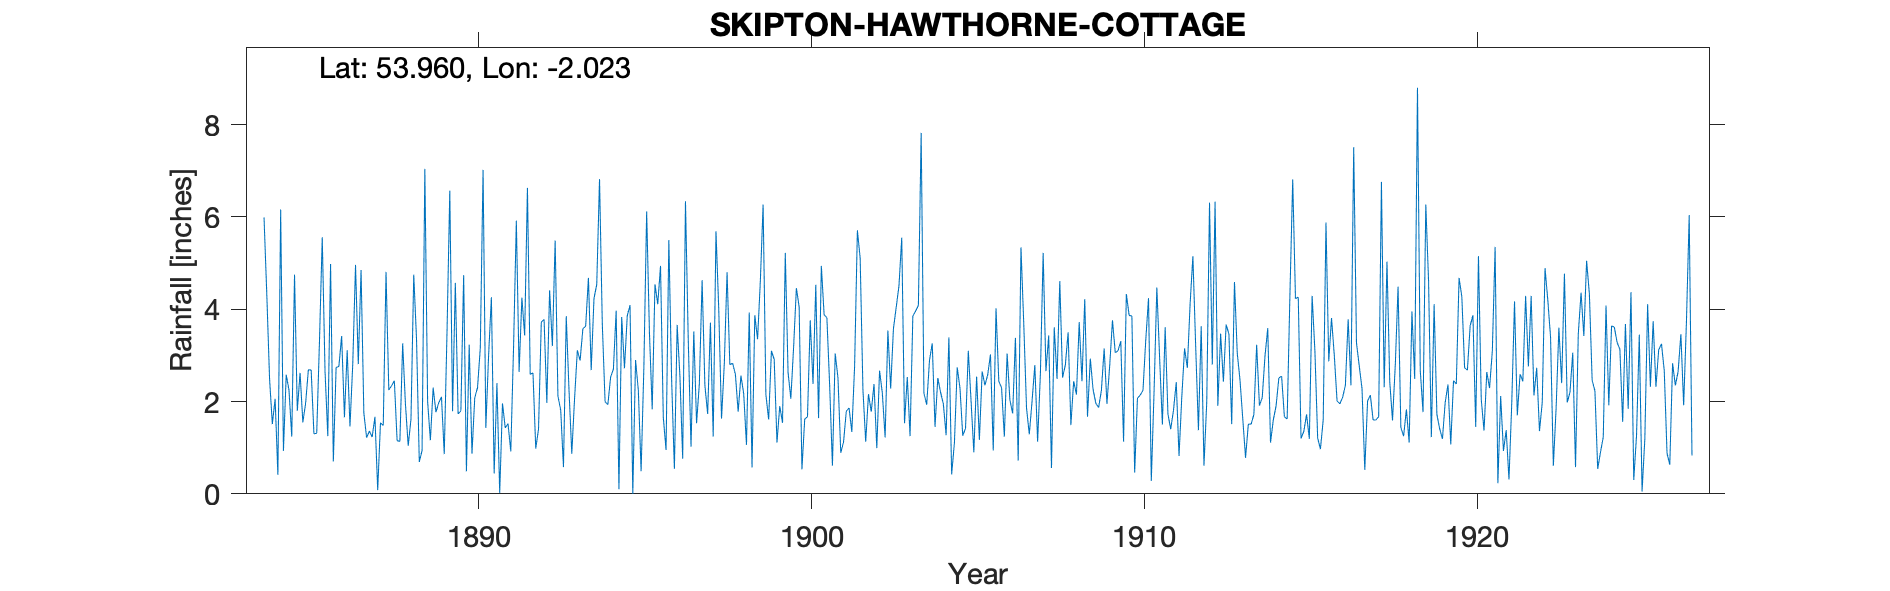

Values plotted in this chart, from the file beside it:
SKIPTON HAWTHORNE COTTAGE, , , , , , , , , , , , , , , , , , , , , , , 
Grid ref, SD986516, Long, -2.023, Lat, 53.96, Elevation, 380, ft, , , , , , , , , , , , , , , 
Station no, RR1308, , , , , , , , , , , , , , , , , , , , , , 
, 1880, 1881, 1882, 1883, 1884, 1885, 1886, 1887, 1888, 1889, 1890, 1891, 1892, 1893, 1894, 1895, 1896, 1897, 1898, 1899, 1900, 1901, 1902
January, , , , , 5.99, 1.8, 4.98, 1.75, 1.15, 1.16, 4.74, 2.4, 2.59, 0.58, 4.54, 4.09, 1.66, 1.53, 2.8, 6.27, 4.46, 2.35, 2.26
February, , , , , 4.32, 2.62, 0.7, 1.22, 1.14, 2.3, 0.49, 0.02, 2.62, 3.85, 6.82, 0, 0.95, 2.38, 2.83, 2.15, 4.05, 0.61, 1.13
March, , , , , 2.49, 1.55, 2.74, 1.36, 3.26, 1.77, 3.23, 1.96, 0.98, 2.24, 3.69, 2.9, 5.5, 4.63, 2.59, 1.61, 0.53, 3.04, 2.16
April, , , , , 1.51, 1.96, 2.76, 1.23, 1.95, 1.97, 0.87, 1.43, 1.4, 0.87, 2, 2.24, 2.49, 2.35, 1.78, 3.1, 1.62, 2.51, 1.78
May, , , , , 2.06, 2.69, 3.42, 1.67, 1.04, 2.1, 2.08, 1.52, 3.72, 2.06, 1.93, 0.49, 0.54, 1.73, 2.56, 2.91, 1.67, 0.89, 2.38
June, , , , , 0.41, 2.68, 1.66, 0.08, 1.62, 0.86, 2.3, 0.92, 3.78, 3.11, 2.53, 2.76, 3.66, 3.71, 2.17, 1.11, 3.76, 1.12, 0.99
July, , , , , 6.16, 1.3, 3.11, 1.54, 4.75, 3.51, 3.16, 3.19, 1.97, 2.89, 2.7, 6.12, 2.54, 1.24, 1.06, 1.9, 2.38, 1.79, 2.67
August, , , , , 0.93, 1.31, 1.46, 1.48, 3.35, 6.57, 7.02, 5.92, 4.41, 3.58, 3.97, 3.5, 0.76, 5.69, 3.93, 1.54, 4.53, 1.86, 2.18
September, , , , , 2.58, 3.31, 2.81, 4.81, 0.69, 1.79, 1.43, 2.64, 3.2, 3.63, 0.1, 1.83, 6.34, 4, 0.57, 5.22, 1.64, 1.34, 1.22
October, , , , , 2.25, 5.56, 4.96, 2.25, 0.94, 4.57, 3.01, 4.25, 5.49, 4.68, 3.83, 4.54, 3.34, 1.63, 3.87, 2.63, 4.94, 2.77, 3.54
November, , , , , 1.24, 2.66, 2.81, 2.34, 7.04, 1.73, 4.26, 3.43, 2.12, 2.68, 2.72, 4.11, 1.02, 2.81, 3.35, 2.06, 3.88, 5.71, 2.28
December, , , , , 4.75, 1.25, 4.85, 2.45, 2, 1.8, 0.44, 6.63, 1.81, 4.23, 3.86, 4.94, 3.52, 4.8, 4.61, 3.18, 3.82, 5.11, 3.58
Total, , , , , 34.69, 28.69, 36.26, 22.18, 28.93, 30.13, 33.03, 34.31, 34.09, 34.4, 38.69, 37.52, 32.32, 36.5, 32.12, 33.68, 37.28, 29.1, 26.17
